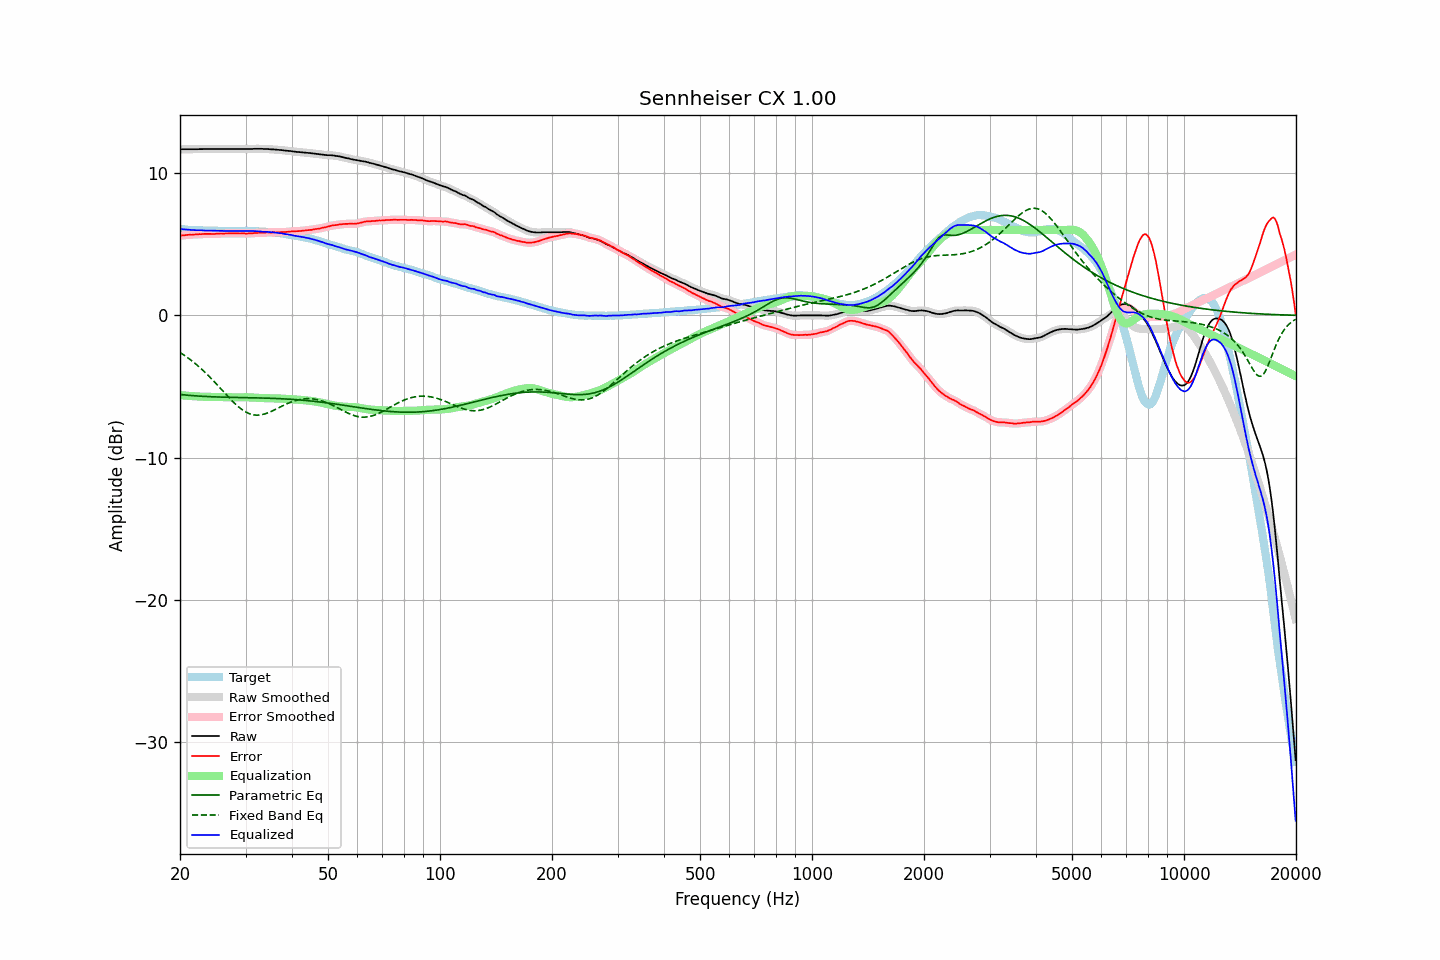

Values plotted in this chart, from the file beside it:
frequency, raw, error, smoothed, error_smoothed, equalization, parametric_eq, fixed_band_eq, equalized_raw, equalized_smoothed, target
20.00, 11.67, 5.60, 11.67, 5.60, -5.60, -5.56, -2.60, 6.07, 6.07, 6.07
20.20, 11.67, 5.62, 11.67, 5.61, -5.61, -5.57, -2.68, 6.06, 6.06, 6.05
20.40, 11.67, 5.63, 11.67, 5.62, -5.62, -5.58, -2.75, 6.05, 6.05, 6.04
20.61, 11.67, 5.63, 11.67, 5.63, -5.63, -5.59, -2.83, 6.04, 6.04, 6.04
20.81, 11.67, 5.65, 11.67, 5.65, -5.64, -5.60, -2.91, 6.03, 6.03, 6.02
21.02, 11.67, 5.66, 11.67, 5.66, -5.65, -5.61, -2.99, 6.02, 6.02, 6.01
21.23, 11.67, 5.67, 11.67, 5.66, -5.66, -5.62, -3.07, 6.01, 6.01, 6.00
21.44, 11.67, 5.66, 11.67, 5.67, -5.67, -5.63, -3.16, 6.00, 6.00, 6.01
21.66, 11.67, 5.67, 11.67, 5.67, -5.67, -5.64, -3.25, 6.00, 6.00, 6.00
21.87, 11.67, 5.68, 11.67, 5.68, -5.68, -5.65, -3.34, 5.99, 5.99, 5.99
22.09, 11.67, 5.69, 11.67, 5.69, -5.69, -5.66, -3.43, 5.98, 5.98, 5.98
22.31, 11.67, 5.69, 11.67, 5.70, -5.69, -5.66, -3.53, 5.98, 5.98, 5.98
22.54, 11.68, 5.71, 11.68, 5.70, -5.70, -5.67, -3.63, 5.98, 5.98, 5.97
22.76, 11.68, 5.70, 11.68, 5.71, -5.71, -5.68, -3.73, 5.97, 5.97, 5.98
22.99, 11.68, 5.71, 11.68, 5.71, -5.71, -5.68, -3.83, 5.97, 5.97, 5.97
23.22, 11.68, 5.72, 11.68, 5.72, -5.72, -5.69, -3.94, 5.96, 5.96, 5.96
23.45, 11.68, 5.72, 11.68, 5.72, -5.72, -5.70, -4.05, 5.96, 5.96, 5.96
23.69, 11.68, 5.72, 11.68, 5.73, -5.72, -5.70, -4.16, 5.96, 5.96, 5.96
23.92, 11.68, 5.72, 11.68, 5.72, -5.72, -5.71, -4.27, 5.96, 5.96, 5.96
24.16, 11.68, 5.72, 11.68, 5.72, -5.72, -5.71, -4.38, 5.96, 5.96, 5.96
24.40, 11.68, 5.72, 11.68, 5.72, -5.72, -5.72, -4.50, 5.96, 5.96, 5.96
24.65, 11.68, 5.72, 11.68, 5.72, -5.73, -5.72, -4.62, 5.95, 5.95, 5.96
24.89, 11.68, 5.73, 11.68, 5.73, -5.73, -5.73, -4.74, 5.95, 5.95, 5.95
25.14, 11.68, 5.74, 11.68, 5.73, -5.73, -5.73, -4.86, 5.95, 5.95, 5.94
25.39, 11.68, 5.74, 11.68, 5.74, -5.74, -5.73, -4.98, 5.94, 5.94, 5.94
25.65, 11.68, 5.75, 11.68, 5.75, -5.74, -5.74, -5.11, 5.94, 5.94, 5.93
25.91, 11.68, 5.75, 11.68, 5.75, -5.75, -5.74, -5.23, 5.93, 5.93, 5.93
26.16, 11.68, 5.74, 11.68, 5.75, -5.75, -5.75, -5.36, 5.93, 5.93, 5.94
26.43, 11.68, 5.75, 11.68, 5.75, -5.75, -5.75, -5.48, 5.93, 5.93, 5.93
26.69, 11.68, 5.75, 11.68, 5.75, -5.76, -5.75, -5.60, 5.92, 5.92, 5.93
26.96, 11.68, 5.75, 11.68, 5.76, -5.76, -5.75, -5.72, 5.92, 5.92, 5.93
27.23, 11.68, 5.76, 11.68, 5.76, -5.76, -5.76, -5.84, 5.92, 5.92, 5.92
27.50, 11.68, 5.77, 11.68, 5.76, -5.76, -5.76, -5.96, 5.92, 5.92, 5.91
27.77, 11.68, 5.76, 11.68, 5.76, -5.76, -5.76, -6.07, 5.92, 5.92, 5.92
28.05, 11.68, 5.76, 11.68, 5.76, -5.76, -5.76, -6.18, 5.92, 5.92, 5.92
28.33, 11.68, 5.76, 11.68, 5.76, -5.76, -5.77, -6.29, 5.92, 5.92, 5.92
28.62, 11.68, 5.76, 11.68, 5.76, -5.76, -5.77, -6.39, 5.92, 5.92, 5.92
28.90, 11.68, 5.75, 11.68, 5.76, -5.76, -5.77, -6.48, 5.92, 5.92, 5.93
29.19, 11.68, 5.75, 11.68, 5.76, -5.75, -5.77, -6.57, 5.93, 5.93, 5.93
29.48, 11.68, 5.76, 11.68, 5.75, -5.75, -5.77, -6.65, 5.93, 5.93, 5.92
29.78, 11.68, 5.76, 11.68, 5.75, -5.75, -5.78, -6.73, 5.93, 5.93, 5.92
30.08, 11.68, 5.74, 11.68, 5.75, -5.75, -5.78, -6.79, 5.93, 5.93, 5.94
30.38, 11.68, 5.75, 11.68, 5.75, -5.75, -5.78, -6.85, 5.93, 5.93, 5.93
30.68, 11.69, 5.76, 11.69, 5.76, -5.76, -5.78, -6.90, 5.93, 5.93, 5.93
30.99, 11.69, 5.76, 11.69, 5.76, -5.76, -5.79, -6.94, 5.93, 5.93, 5.93
31.30, 11.69, 5.77, 11.69, 5.77, -5.77, -5.79, -6.97, 5.92, 5.92, 5.92
31.61, 11.70, 5.78, 11.70, 5.78, -5.78, -5.79, -6.99, 5.92, 5.92, 5.92
31.93, 11.70, 5.79, 11.70, 5.79, -5.78, -5.79, -7.00, 5.92, 5.91, 5.91
32.24, 11.70, 5.79, 11.70, 5.80, -5.79, -5.80, -7.01, 5.91, 5.91, 5.91
32.57, 11.70, 5.80, 11.70, 5.80, -5.80, -5.80, -7.00, 5.90, 5.90, 5.90
32.89, 11.70, 5.81, 11.70, 5.80, -5.80, -5.80, -6.99, 5.90, 5.90, 5.89
33.22, 11.70, 5.81, 11.70, 5.81, -5.81, -5.80, -6.97, 5.89, 5.89, 5.89
33.55, 11.69, 5.80, 11.69, 5.81, -5.81, -5.81, -6.94, 5.88, 5.88, 5.89
33.89, 11.69, 5.81, 11.69, 5.81, -5.81, -5.81, -6.91, 5.88, 5.88, 5.88
34.23, 11.69, 5.83, 11.69, 5.82, -5.82, -5.81, -6.87, 5.87, 5.87, 5.86
34.57, 11.68, 5.82, 11.68, 5.82, -5.82, -5.82, -6.83, 5.86, 5.86, 5.86
34.92, 11.67, 5.82, 11.67, 5.82, -5.82, -5.82, -6.78, 5.85, 5.85, 5.85
35.27, 11.66, 5.81, 11.66, 5.82, -5.82, -5.83, -6.73, 5.84, 5.84, 5.85
35.62, 11.66, 5.84, 11.66, 5.83, -5.83, -5.83, -6.68, 5.83, 5.83, 5.82
35.97, 11.65, 5.83, 11.65, 5.83, -5.83, -5.83, -6.63, 5.82, 5.82, 5.82
... 635 more rows
